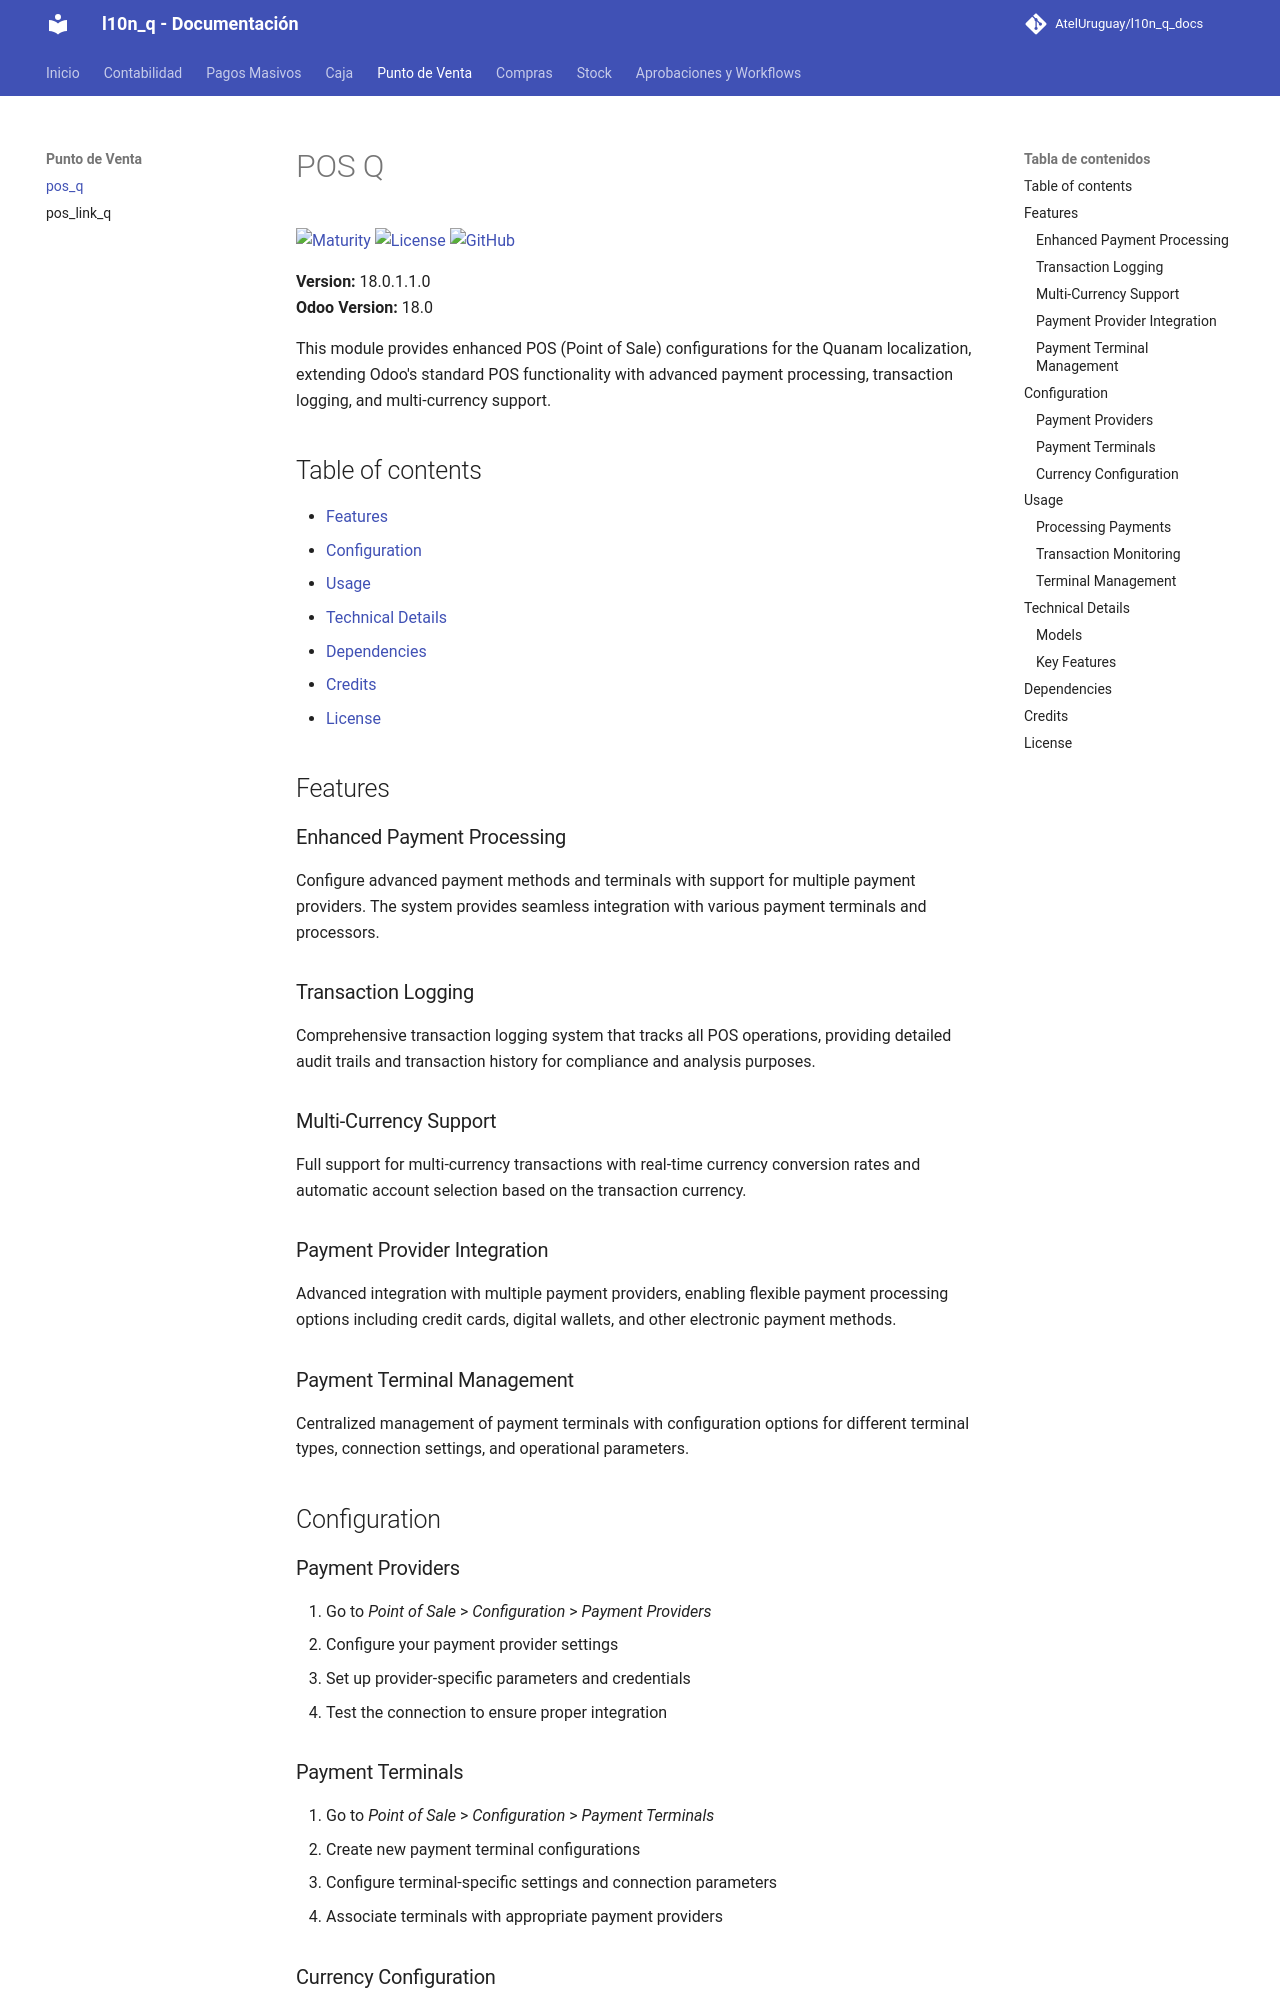

repository: AtelUruguay/l10n_q_docs · page: 18.0/pos_q/index.html · generator: mkdocs

# POS Q

[![Maturity](https://img.shields.io/badge/maturity-Production%2FStable-green.png)](https://odoo-community.org/page/development-status)
[![License](https://img.shields.io/badge/licence-LGPL--3-blue.png)](http://www.gnu.org/licenses/lgpl-3.0-standalone.html)
[![GitHub](https://img.shields.io/badge/github-Quanam-lightgray.png?logo=github)](https://github.com/Quanam/l10n_q)

**Version:** 18.0.1.1.0  
**Odoo Version:** 18.0

This module provides enhanced POS (Point of Sale) configurations for the Quanam localization, extending Odoo's standard POS functionality with advanced payment processing, transaction logging, and multi-currency support.

## Table of contents

- [Features](#features)
- [Configuration](#configuration)
- [Usage](#usage)
- [Technical Details](#technical-details)
- [Dependencies](#dependencies)
- [Credits](#credits)
- [License](#license)

## Features

### Enhanced Payment Processing

Configure advanced payment methods and terminals with support for multiple payment providers. The system provides seamless integration with various payment terminals and processors.

### Transaction Logging

Comprehensive transaction logging system that tracks all POS operations, providing detailed audit trails and transaction history for compliance and analysis purposes.

### Multi-Currency Support

Full support for multi-currency transactions with real-time currency conversion rates and automatic account selection based on the transaction currency.

### Payment Provider Integration

Advanced integration with multiple payment providers, enabling flexible payment processing options including credit cards, digital wallets, and other electronic payment methods.

### Payment Terminal Management

Centralized management of payment terminals with configuration options for different terminal types, connection settings, and operational parameters.

## Configuration

### Payment Providers

1. Go to *Point of Sale* > *Configuration* > *Payment Providers*
2. Configure your payment provider settings
3. Set up provider-specific parameters and credentials
4. Test the connection to ensure proper integration
